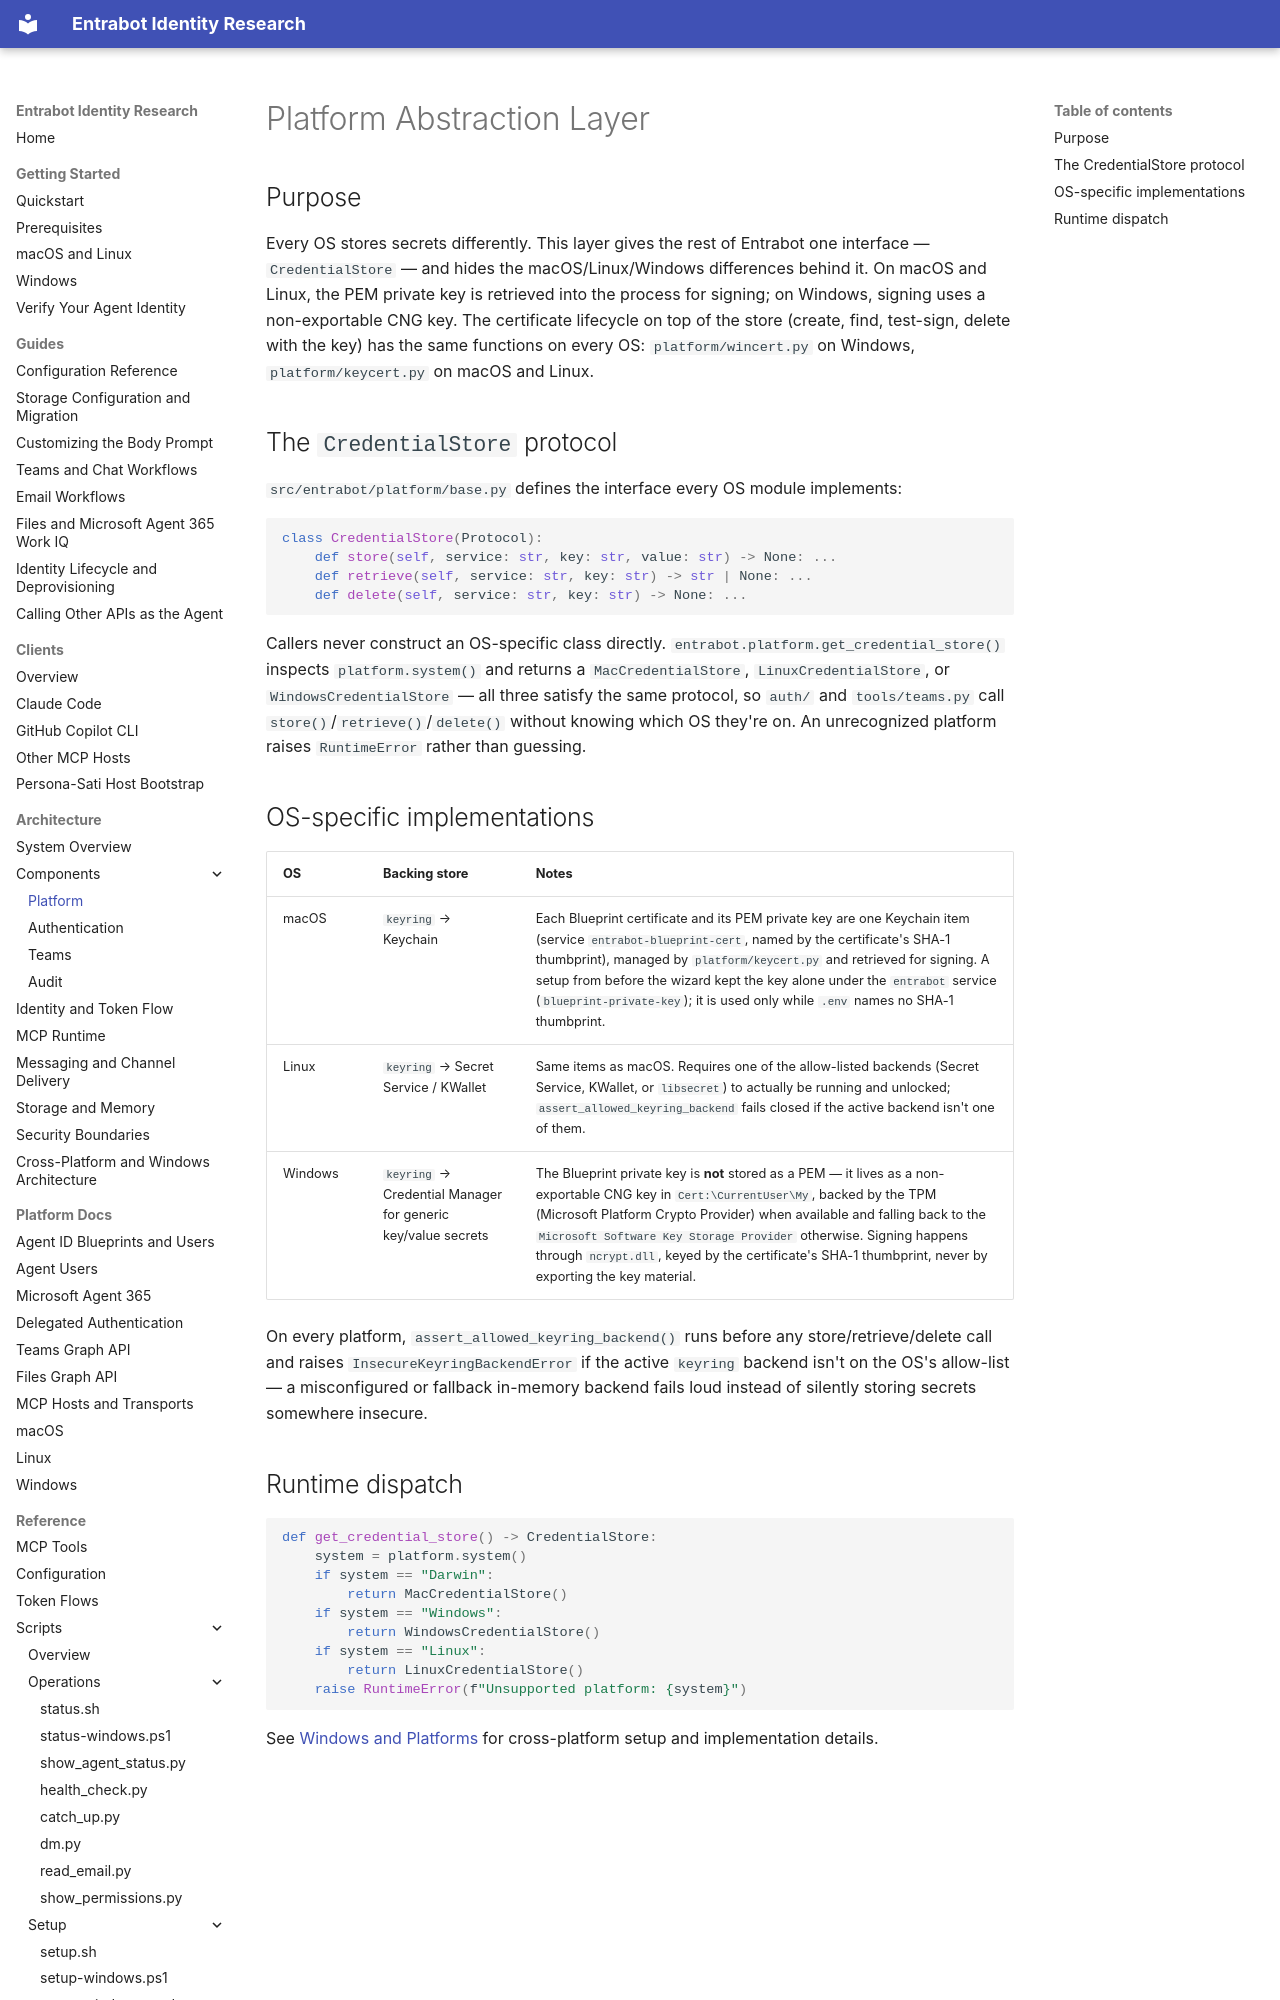

repository: microsoft/entrabot · page: architecture/layers/platform/index.html · generator: mkdocs

# Platform Abstraction Layer

## Purpose

Every OS stores secrets differently. This layer gives the rest of Entrabot one interface — `CredentialStore` — and hides the macOS/Linux/Windows differences behind it. On macOS and Linux, the PEM private key is retrieved into the process for signing; on Windows, signing uses a non-exportable CNG key. The certificate lifecycle on top of the store (create, find, test-sign, delete with the key) has the same functions on every OS: `platform/wincert.py` on Windows, `platform/keycert.py` on macOS and Linux.

## The `CredentialStore` protocol

`src/entrabot/platform/base.py` defines the interface every OS module implements:

```python
class CredentialStore(Protocol):
    def store(self, service: str, key: str, value: str) -> None: ...
    def retrieve(self, service: str, key: str) -> str | None: ...
    def delete(self, service: str, key: str) -> None: ...
```

Callers never construct an OS-specific class directly. `entrabot.platform.get_credential_store()` inspects `platform.system()` and returns a `MacCredentialStore`, `LinuxCredentialStore`, or `WindowsCredentialStore` — all three satisfy the same protocol, so `auth/` and `tools/teams.py` call `store()`/`retrieve()`/`delete()` without knowing which OS they're on. An unrecognized platform raises `RuntimeError` rather than guessing.
